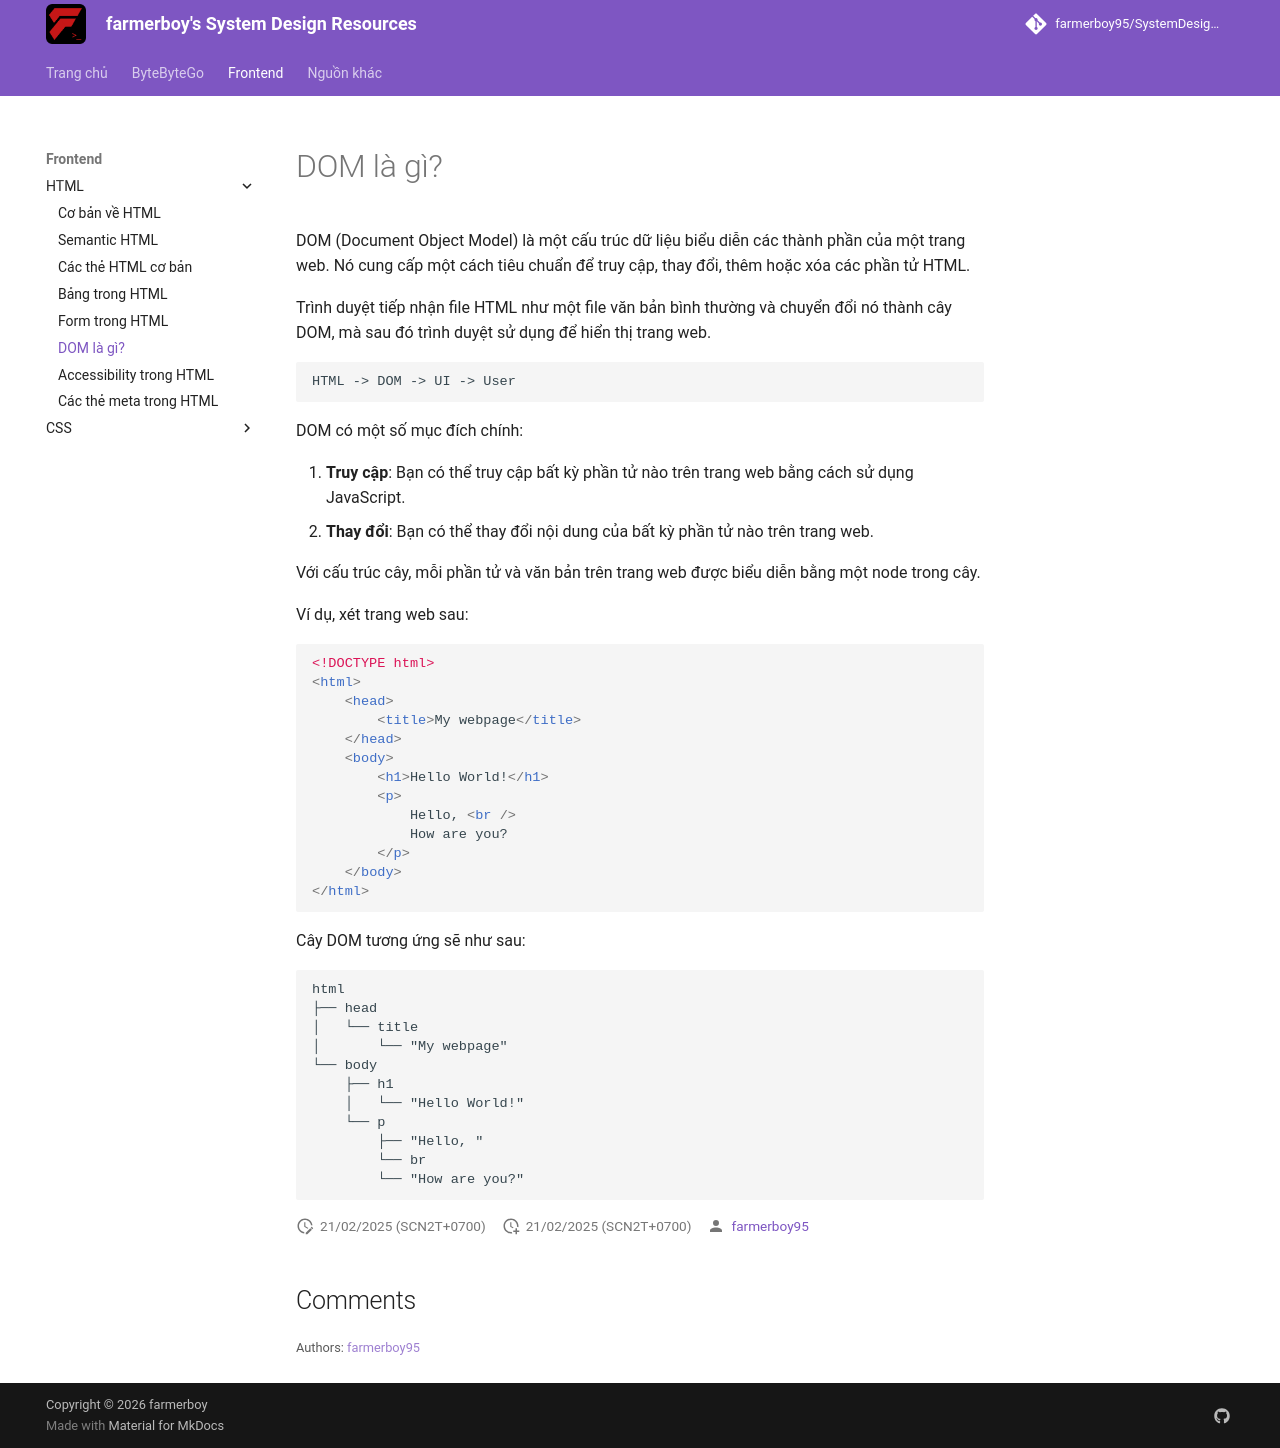

repository: farmerboy95/SystemDesignResources · page: frontend/html/dom/index.html · generator: mkdocs

# DOM là gì?

DOM (Document Object Model) là một cấu trúc dữ liệu biểu diễn các thành phần của một trang web. Nó cung cấp một cách tiêu chuẩn để truy cập, thay đổi, thêm hoặc xóa các phần tử HTML.

Trình duyệt tiếp nhận file HTML như một file văn bản bình thường và chuyển đổi nó thành cây DOM, mà sau đó trình duyệt sử dụng để hiển thị trang web.

```
HTML -> DOM -> UI -> User
```

DOM có một số mục đích chính:

1. **Truy cập**: Bạn có thể truy cập bất kỳ phần tử nào trên trang web bằng cách sử dụng JavaScript.
2. **Thay đổi**: Bạn có thể thay đổi nội dung của bất kỳ phần tử nào trên trang web.

Với cấu trúc cây, mỗi phần tử và văn bản trên trang web được biểu diễn bằng một node trong cây.

Ví dụ, xét trang web sau:

```html
<!DOCTYPE html>
<html>
    <head>
        <title>My webpage</title>
    </head>
    <body>
        <h1>Hello World!</h1>
        <p>
            Hello, <br />
            How are you?
        </p>
    </body>
</html>
```

Cây DOM tương ứng sẽ như sau:

```
html
├── head
│   └── title
│       └── "My webpage"
└── body
    ├── h1
    │   └── "Hello World!"
    └── p
        ├── "Hello, "
        └── br
        └── "How are you?"
```
